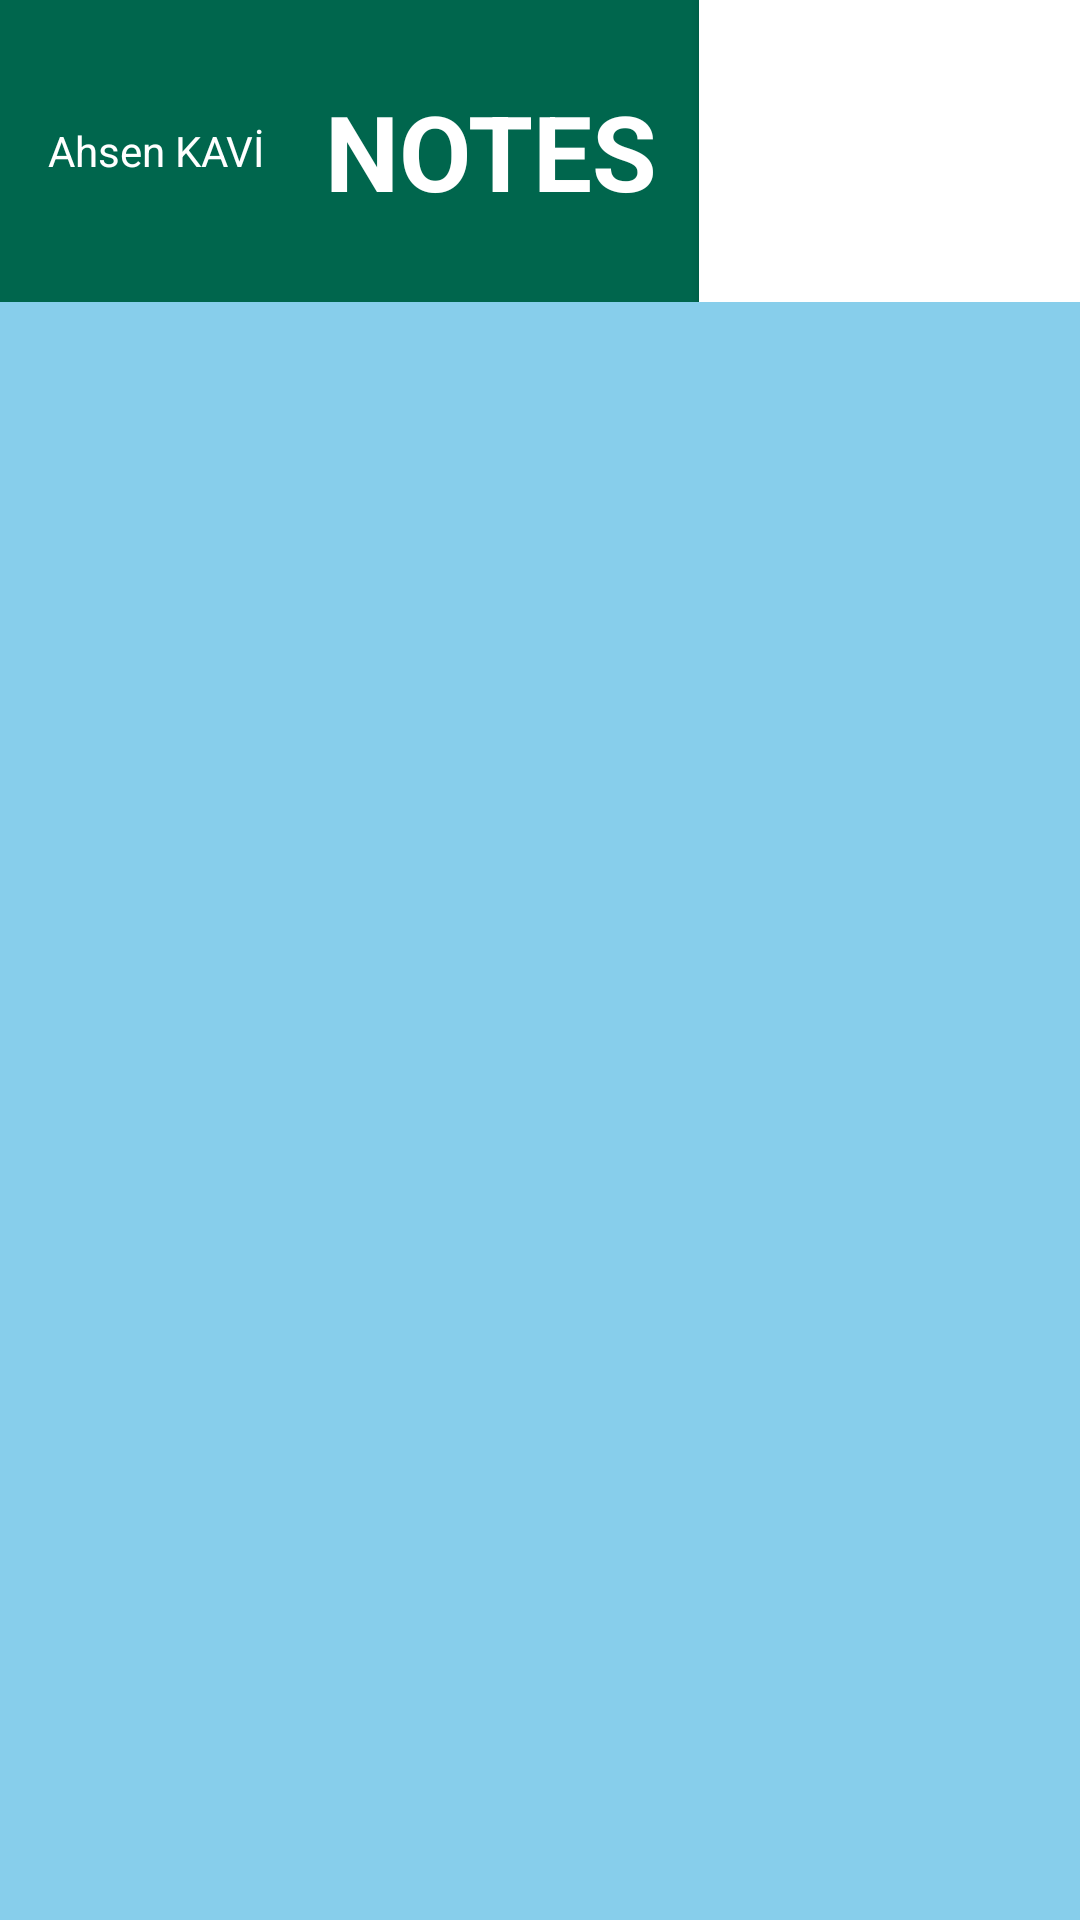

Write the Android layout XML for this screen, with the resource values it uses.
<!-- AndroidManifest.xml: application theme Theme._20200305021_Tagging_Notes -->
<!-- res/layout/activity_main.xml -->
<?xml version="1.0" encoding="utf-8"?>
<LinearLayout
    xmlns:android="http://schemas.android.com/apk/res/android"
    xmlns:app="http://schemas.android.com/apk/res-auto"
    xmlns:tools="http://schemas.android.com/tools"
    android:orientation="vertical"
    android:layout_width="match_parent"
    android:layout_height="match_parent"
    android:background="#87CEEB"
    tools:context=".MainActivity">

    <androidx.appcompat.widget.Toolbar
        android:layout_width="match_parent"
        android:layout_height="wrap_content"
        android:background="@color/teal_2"
        android:minHeight="?actionBarSize"
        android:theme="?actionBarTheme">

        <TextView
            android:layout_width="wrap_content"
            android:layout_height="wrap_content"
            android:layout_gravity="left"
            android:layout_marginTop="10dp"
            android:text="Ahsen KAVİ"
            android:textColor="@color/white"
            android:layout_marginRight="20dp"
            android:textSize="14sp"
             />

        <TextView
            android:layout_width="wrap_content"
            android:layout_height="wrap_content"
            android:layout_gravity="center"
            android:text="NOTES"
            android:textColor="@color/white"
            android:textSize="35sp"
            android:textStyle="bold" />

        <Button
            android:layout_width="wrap_content"
            android:layout_height="wrap_content"
            android:layout_gravity="center"
            android:layout_marginLeft="30dp"
            android:background="@color/white"
            android:onClick="newNote"
            android:padding="25dp"
            android:text="ADD NEW +"
            android:textColor="@color/white"
            android:textSize="20sp"
            android:textStyle="bold" />

    </androidx.appcompat.widget.Toolbar>

    <ListView
        android:id="@+id/noteListView"
        android:layout_width="match_parent"
        android:layout_height="match_parent"
        android:layout_marginTop="3dp"
        android:dividerHeight="3dp"
        android:divider="@color/purple_2"/>

</LinearLayout>
<!-- resources referenced by this layout -->
<resources>
  <color name="purple_2">#FF5E35B2</color>
  <color name="teal_2">#FF00664D</color>
  <color name="white">#FFFFFFFF</color>
  <style name="Theme._20200305021_Tagging_Notes" parent="Base.Theme._20200305021_Tagging_Notes" />
  <style name="Base.Theme._20200305021_Tagging_Notes" parent="Theme.Material3.Light.NoActionBar">
          
          <item name="colorPrimary">@color/darkGray</item>
          <item name="colorPrimaryVariant">@color/black</item>
          <item name="colorOnPrimary">@color/darkGray</item>
          
          <item name="android:statusBarColor" tools:targetApi="l">?attr/colorPrimaryVariant</item>
      </style>
  <color name="darkGray">#33363A</color>
  <color name="black">#FF000000</color>
</resources>
